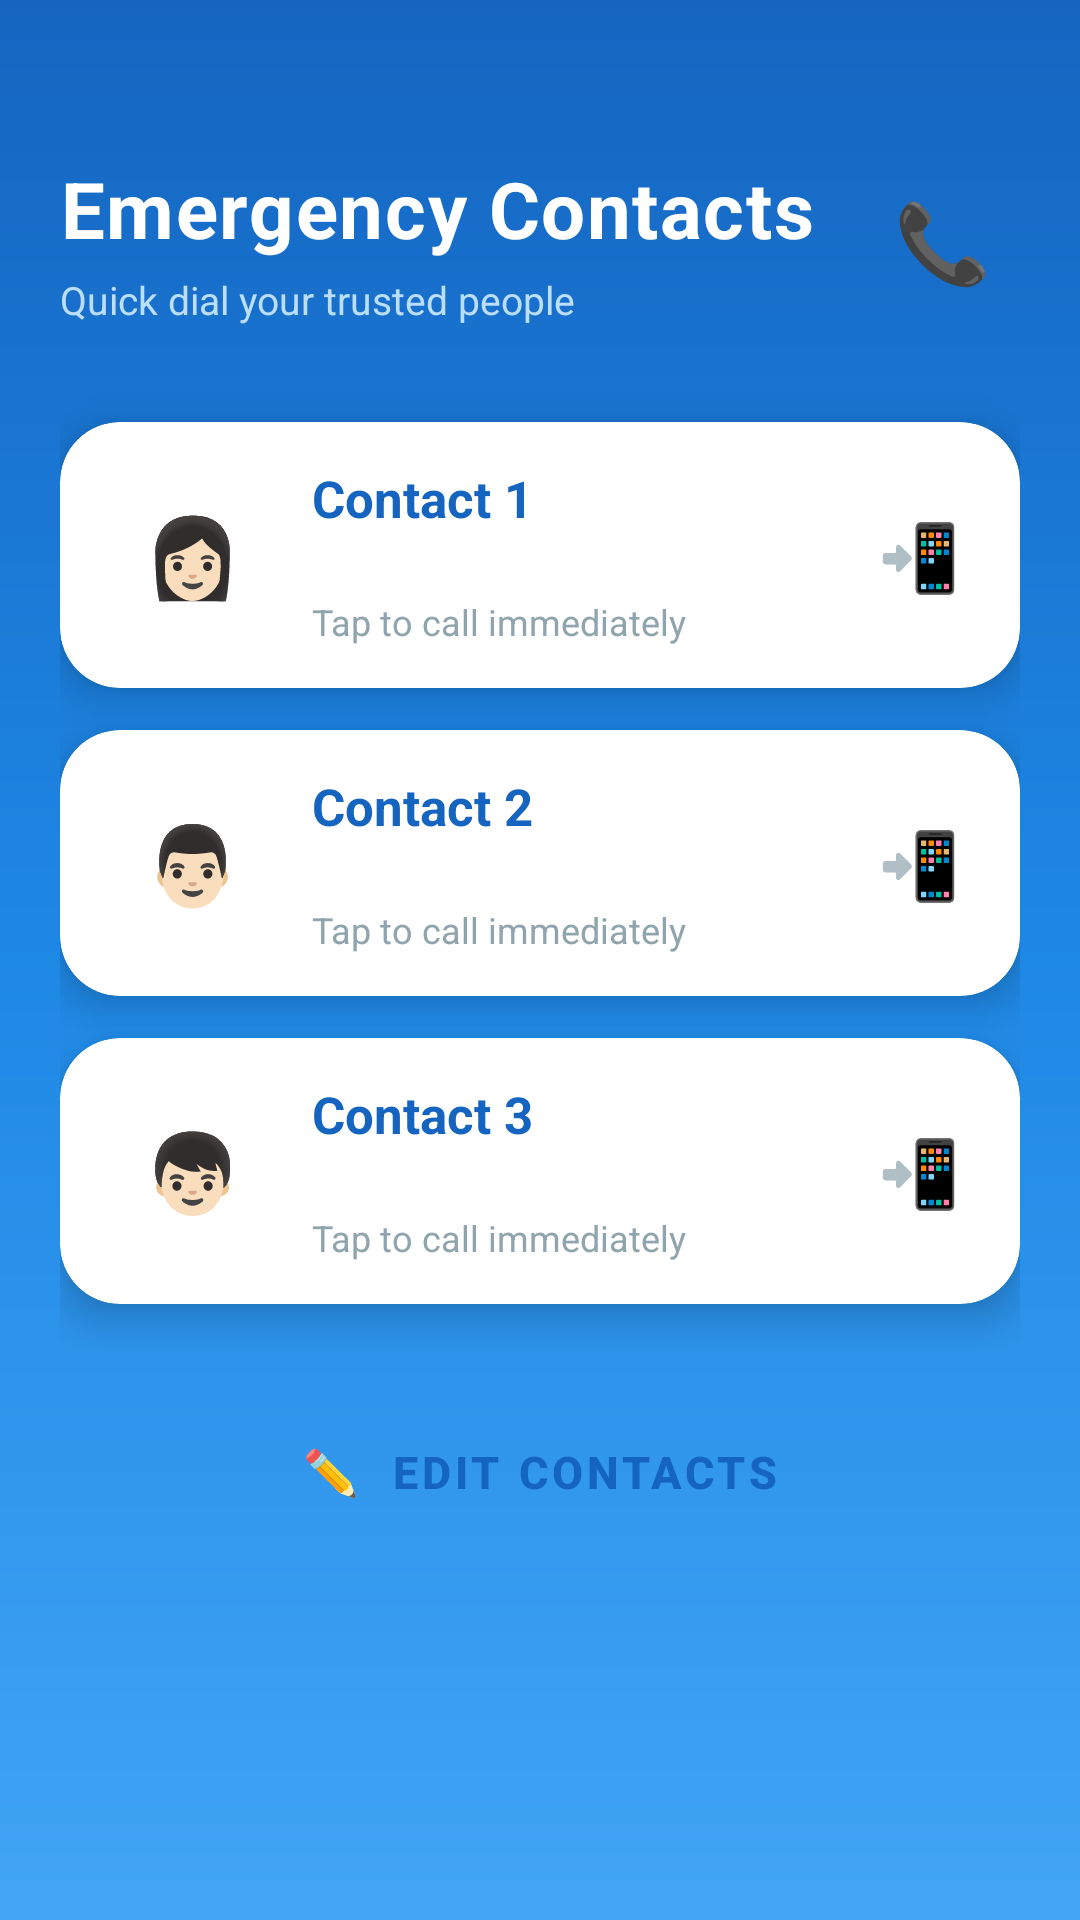

Android layout source for this screen:
<!-- AndroidManifest.xml: application theme Theme.Drishya_Vani -->
<!-- res/layout/activity_emergency_contacts.xml -->
<?xml version="1.0" encoding="utf-8"?>
<ScrollView xmlns:android="http://schemas.android.com/apk/res/android"
    xmlns:app="http://schemas.android.com/apk/res-auto"
    android:layout_width="match_parent"
    android:layout_height="match_parent"
    android:background="@drawable/bg_add_contacts"
    android:fillViewport="true">

    <LinearLayout
        android:layout_width="match_parent"
        android:layout_height="wrap_content"
        android:orientation="vertical"
        android:paddingStart="20dp"
        android:paddingEnd="20dp"
        android:paddingBottom="36dp">

        
        <LinearLayout
            android:layout_width="match_parent"
            android:layout_height="wrap_content"
            android:orientation="horizontal"
            android:gravity="center_vertical"
            android:layout_marginTop="52dp"
            android:layout_marginBottom="32dp">

            <LinearLayout
                android:layout_width="0dp"
                android:layout_height="wrap_content"
                android:layout_weight="1"
                android:orientation="vertical">

                <TextView
                    android:layout_width="wrap_content"
                    android:layout_height="wrap_content"
                    android:text="Emergency Contacts"
                    android:textSize="26sp"
                    android:textStyle="bold"
                    android:textColor="#FFFFFF"
                    android:letterSpacing="0.02"/>

                <TextView
                    android:layout_width="wrap_content"
                    android:layout_height="wrap_content"
                    android:text="Quick dial your trusted people"
                    android:textSize="13sp"
                    android:textColor="#BBDEFB"
                    android:layout_marginTop="4dp"/>
            </LinearLayout>

            <TextView
                android:layout_width="52dp"
                android:layout_height="52dp"
                android:text="📞"
                android:textSize="26sp"
                android:gravity="center"
                android:background="@drawable/bg_icon_circle_white"/>

        </LinearLayout>

        
        <androidx.cardview.widget.CardView
            android:id="@+id/callMom"
            android:layout_width="match_parent"
            android:layout_height="wrap_content"
            android:layout_marginBottom="14dp"
            app:cardCornerRadius="20dp"
            app:cardElevation="8dp"
            app:cardBackgroundColor="#FFFFFF">

            <LinearLayout
                android:layout_width="match_parent"
                android:layout_height="match_parent"
                android:orientation="horizontal"
                android:gravity="center_vertical"
                android:paddingStart="20dp"
                android:paddingEnd="20dp"
                android:paddingTop="14dp"
                android:paddingBottom="14dp">

                <TextView
                    android:layout_width="48dp"
                    android:layout_height="48dp"
                    android:text="👩🏻"
                    android:textSize="26sp"
                    android:gravity="center"
                    android:background="@drawable/bg_circle_lightblue"/>

                <LinearLayout
                    android:layout_width="0dp"
                    android:layout_height="wrap_content"
                    android:layout_weight="1"
                    android:orientation="vertical"
                    android:layout_marginStart="16dp">

                    <TextView
                        android:id="@+id/txtContactName1"
                        android:layout_width="wrap_content"
                        android:layout_height="wrap_content"
                        android:text="Contact 1"
                        android:textSize="17sp"
                        android:textStyle="bold"
                        android:textColor="#1565C0"/>

                    
                    <TextView
                        android:id="@+id/txtContactPhone1"
                        android:layout_width="wrap_content"
                        android:layout_height="wrap_content"
                        android:text=""
                        android:textSize="13sp"
                        android:textColor="#546E7A"
                        android:layout_marginTop="2dp"/>

                    <TextView
                        android:layout_width="wrap_content"
                        android:layout_height="wrap_content"
                        android:text="Tap to call immediately"
                        android:textSize="12sp"
                        android:textColor="#90A4AE"
                        android:layout_marginTop="2dp"/>
                </LinearLayout>

                <TextView
                    android:layout_width="wrap_content"
                    android:layout_height="wrap_content"
                    android:text="📲"
                    android:textSize="22sp"/>
            </LinearLayout>
        </androidx.cardview.widget.CardView>

        
        <androidx.cardview.widget.CardView
            android:id="@+id/callDad"
            android:layout_width="match_parent"
            android:layout_height="wrap_content"
            android:layout_marginBottom="14dp"
            app:cardCornerRadius="20dp"
            app:cardElevation="8dp"
            app:cardBackgroundColor="#FFFFFF">

            <LinearLayout
                android:layout_width="match_parent"
                android:layout_height="match_parent"
                android:orientation="horizontal"
                android:gravity="center_vertical"
                android:paddingStart="20dp"
                android:paddingEnd="20dp"
                android:paddingTop="14dp"
                android:paddingBottom="14dp">

                <TextView
                    android:layout_width="48dp"
                    android:layout_height="48dp"
                    android:text="👨🏻"
                    android:textSize="26sp"
                    android:gravity="center"
                    android:background="@drawable/bg_circle_lightblue"/>

                <LinearLayout
                    android:layout_width="0dp"
                    android:layout_height="wrap_content"
                    android:layout_weight="1"
                    android:orientation="vertical"
                    android:layout_marginStart="16dp">

                    <TextView
                        android:id="@+id/txtContactName2"
                        android:layout_width="wrap_content"
                        android:layout_height="wrap_content"
                        android:text="Contact 2"
                        android:textSize="17sp"
                        android:textStyle="bold"
                        android:textColor="#1565C0"/>

                    <TextView
                        android:id="@+id/txtContactPhone2"
                        android:layout_width="wrap_content"
                        android:layout_height="wrap_content"
                        android:text=""
                        android:textSize="13sp"
                        android:textColor="#546E7A"
                        android:layout_marginTop="2dp"/>

                    <TextView
                        android:layout_width="wrap_content"
                        android:layout_height="wrap_content"
                        android:text="Tap to call immediately"
                        android:textSize="12sp"
                        android:textColor="#90A4AE"
                        android:layout_marginTop="2dp"/>
                </LinearLayout>

                <TextView
                    android:layout_width="wrap_content"
                    android:layout_height="wrap_content"
                    android:text="📲"
                    android:textSize="22sp"/>
            </LinearLayout>
        </androidx.cardview.widget.CardView>

        
        <androidx.cardview.widget.CardView
            android:id="@+id/callFriend"
            android:layout_width="match_parent"
            android:layout_height="wrap_content"
            android:layout_marginBottom="28dp"
            app:cardCornerRadius="20dp"
            app:cardElevation="8dp"
            app:cardBackgroundColor="#FFFFFF">

            <LinearLayout
                android:layout_width="match_parent"
                android:layout_height="match_parent"
                android:orientation="horizontal"
                android:gravity="center_vertical"
                android:paddingStart="20dp"
                android:paddingEnd="20dp"
                android:paddingTop="14dp"
                android:paddingBottom="14dp">

                <TextView
                    android:layout_width="48dp"
                    android:layout_height="48dp"
                    android:text="👦🏻"
                    android:textSize="26sp"
                    android:gravity="center"
                    android:background="@drawable/bg_circle_lightblue"/>

                <LinearLayout
                    android:layout_width="0dp"
                    android:layout_height="wrap_content"
                    android:layout_weight="1"
                    android:orientation="vertical"
                    android:layout_marginStart="16dp">

                    <TextView
                        android:id="@+id/txtContactName3"
                        android:layout_width="wrap_content"
                        android:layout_height="wrap_content"
                        android:text="Contact 3"
                        android:textSize="17sp"
                        android:textStyle="bold"
                        android:textColor="#1565C0"/>

                    <TextView
                        android:id="@+id/txtContactPhone3"
                        android:layout_width="wrap_content"
                        android:layout_height="wrap_content"
                        android:text=""
                        android:textSize="13sp"
                        android:textColor="#546E7A"
                        android:layout_marginTop="2dp"/>

                    <TextView
                        android:layout_width="wrap_content"
                        android:layout_height="wrap_content"
                        android:text="Tap to call immediately"
                        android:textSize="12sp"
                        android:textColor="#90A4AE"
                        android:layout_marginTop="2dp"/>
                </LinearLayout>

                <TextView
                    android:layout_width="wrap_content"
                    android:layout_height="wrap_content"
                    android:text="📲"
                    android:textSize="22sp"/>
            </LinearLayout>
        </androidx.cardview.widget.CardView>

        
        <Button
            android:id="@+id/btnEditContacts"
            android:layout_width="match_parent"
            android:layout_height="56dp"
            android:text="✏️  Edit Contacts"
            android:textSize="15sp"
            android:textStyle="bold"
            android:textColor="#1565C0"
            android:backgroundTint="#FFFFFF"
            android:stateListAnimator="@null"
            app:cornerRadius="16dp"
            style="@style/Widget.MaterialComponents.Button.OutlinedButton"/>

    </LinearLayout>
</ScrollView>
<!-- resources referenced by this layout -->
<resources>
  <!-- drawable bg_add_contacts (drawable) -->
  <?xml version="1.0" encoding="utf-8"?>
  <shape xmlns:android="http://schemas.android.com/apk/res/android">
  
      <gradient
          android:startColor="#1565C0"
          android:centerColor="#1E88E5"
          android:endColor="#42A5F5"
          android:angle="270"/>
  
  </shape>
  <style name="Theme.Drishya_Vani" parent="Base.Theme.Drishya_Vani" />
  <style name="Base.Theme.Drishya_Vani" parent="Theme.Material3.DayNight.NoActionBar">
          
          
      </style>
</resources>
